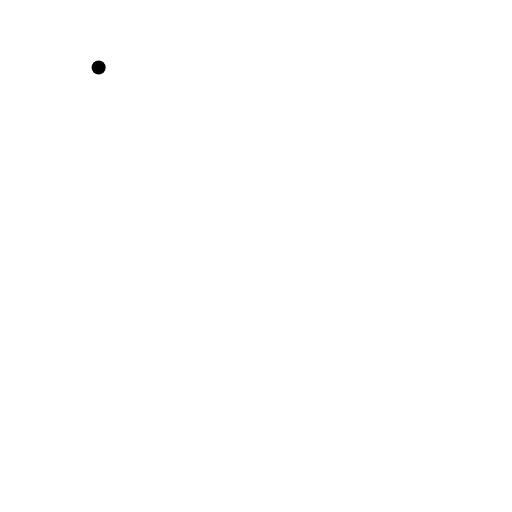
t = 0.00 s
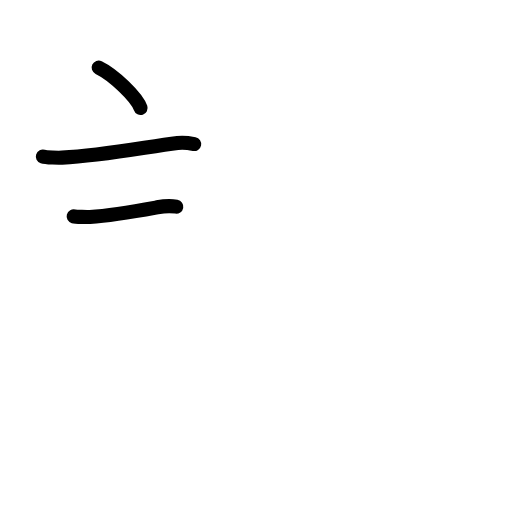
t = 2.40 s
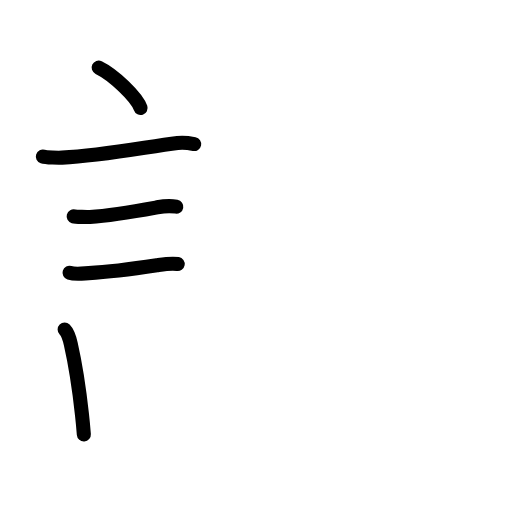
t = 4.80 s
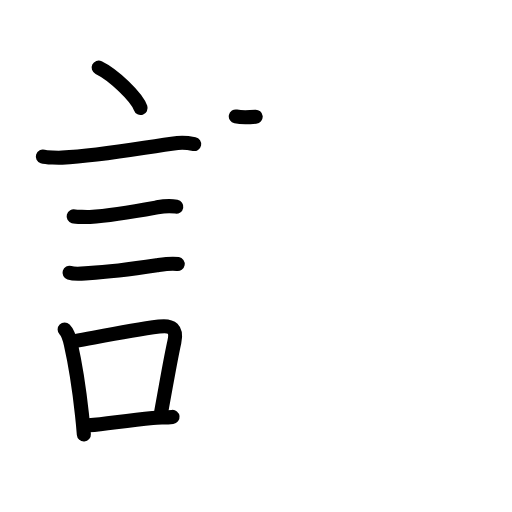
t = 7.20 s
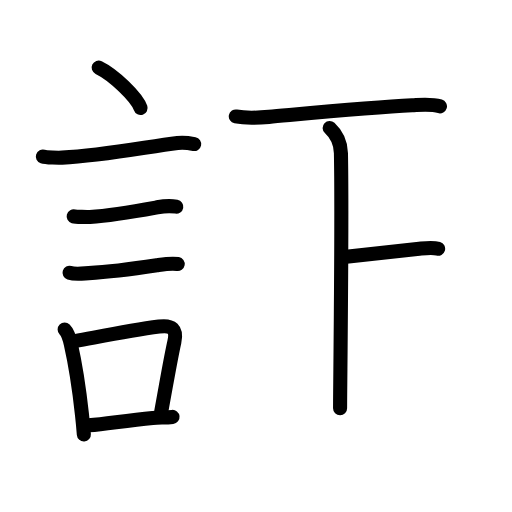
t = 9.60 s
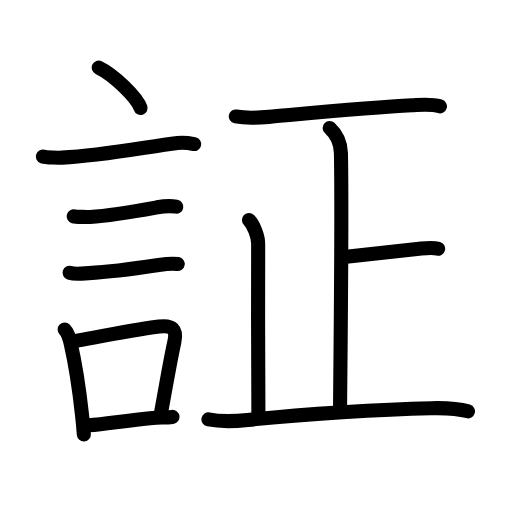
t = 12.00 s

The animated SVG that drew these frames (rendered in a browser with its animation timeline set to each time). Animation: 41 SMIL elements (animate=41); one cycle of 12.00 s.

<?xml version="1.0" encoding="UTF-8"?>
<!--
AniKanjiVG is licensed by CC-BY-SA Paul C. Sommerhoff (https://bitbucket.org/sommerhoff/anikanjivg).
AniKanjiVG uses KanjiVG which is licensed by CC-BY-SA Ulrich Apel (http://kanjivg.tagaini.net).
See also http://creativecommons.org/licenses/by-sa/3.0/
-->
<svg xmlns:kvg='http://kanjivg.tagaini.net' xmlns='http://www.w3.org/2000/svg' width='109' height='109' viewBox='0 0 109 109' style='fill:none;stroke:#000000;stroke-width:3;stroke-linecap:round;stroke-linejoin:round;' id="kvg:kanji_08a3c"><g id="kvg:08a3c" kvg:element="証"><g id="kvg:08a3c-g1" kvg:element="言" kvg:position="left" kvg:radical="general"><path id="kvg:08a3c-s1" kvg:type="㇔" d="M21,14.38c3.15,1.52,8.14,6.26,8.93,8.62"><animate attributeName="d" begin="0.0s" dur="1.0s" from="M21,14.38C21,14.38,21,14.38,21,14.38" to="M21,14.38c3.15,1.52,8.14,6.26,8.93,8.62" />
</path>
<path id="kvg:08a3c-s2" kvg:type="㇐" d="M9.12,33.33c0.71,0.23,3.4,0.27,4.1,0.23c8.73-0.42,18.03-2.31,24.58-3.12c1.17-0.15,2.95,0.11,3.54,0.23"><animate attributeName="d" begin="1.0s" dur="0.3333333333333333s" from="M9.12,33.33C9.12,33.33,9.12,33.33,9.12,33.33" to="M9.12,33.33c0.71,0.23,3.4,0.27,4.1,0.23" />
<animate attributeName="d" begin="1.3333333333333333s" dur="0.3333333333333333s" from="M9.12,33.33c0.71,0.23,3.4,0.27,4.1,0.23c0,0,0,0,0,0,0" to="M9.12,33.33c0.71,0.23,3.4,0.27,4.1,0.23c8.73-0.42,18.03-2.31,24.58-3.12" />
<animate attributeName="d" begin="1.6666666666666665s" dur="0.3333333333333333s" from="M9.12,33.33c0.71,0.23,3.4,0.27,4.1,0.23c8.73-0.42,18.03-2.31,24.58-3.12c0,0,0,0,0,0,0" to="M9.12,33.33c0.71,0.23,3.4,0.27,4.1,0.23c8.73-0.42,18.03-2.31,24.58-3.12c1.17-0.15,2.95,0.11,3.54,0.23" />
<animate attributeName="d" begin="0s" dur="1.0s" from="M-100,-100" to="M-100,-100" />
</path>
<path id="kvg:08a3c-s3" kvg:type="㇐" d="M15.68,46.06c0.43,0.12,3.04,0.15,3.47,0.12c4.98-0.31,9.89-1.23,14.34-2.05c1.39-0.26,3.19-0.28,4.04-0.13"><animate attributeName="d" begin="2.0s" dur="0.3333333333333333s" from="M15.68,46.06C15.68,46.06,15.68,46.06,15.68,46.06" to="M15.68,46.06c0.43,0.12,3.04,0.15,3.47,0.12" />
<animate attributeName="d" begin="2.3333333333333335s" dur="0.3333333333333333s" from="M15.68,46.06c0.43,0.12,3.04,0.15,3.47,0.12c0,0,0,0,0,0,0" to="M15.68,46.06c0.43,0.12,3.04,0.15,3.47,0.12c4.98-0.31,9.89-1.23,14.34-2.05" />
<animate attributeName="d" begin="2.6666666666666665s" dur="0.3333333333333333s" from="M15.68,46.06c0.43,0.12,3.04,0.15,3.47,0.12c4.98-0.31,9.89-1.23,14.34-2.05c0,0,0,0,0,0,0" to="M15.68,46.06c0.43,0.12,3.04,0.15,3.47,0.12c4.98-0.31,9.89-1.23,14.34-2.05c1.39-0.26,3.19-0.28,4.04-0.13" />
<animate attributeName="d" begin="0s" dur="2.0s" from="M-100,-100" to="M-100,-100" />
</path>
<path id="kvg:08a3c-s4" kvg:type="㇐" d="M14.8,58.08c1.2,0.37,2.84,0.14,4.08,0.07c3.81-0.21,9.44-0.9,14.51-1.67c1.38-0.21,3.06-0.51,4.44-0.27"><animate attributeName="d" begin="3.0s" dur="0.3333333333333333s" from="M14.8,58.08C14.8,58.08,14.8,58.08,14.8,58.08" to="M14.8,58.08c1.2,0.37,2.84,0.14,4.08,0.07" />
<animate attributeName="d" begin="3.3333333333333335s" dur="0.3333333333333333s" from="M14.8,58.08c1.2,0.37,2.84,0.14,4.08,0.07c0,0,0,0,0,0,0" to="M14.8,58.08c1.2,0.37,2.84,0.14,4.08,0.07c3.81-0.21,9.44-0.9,14.51-1.67" />
<animate attributeName="d" begin="3.6666666666666665s" dur="0.3333333333333333s" from="M14.8,58.08c1.2,0.37,2.84,0.14,4.08,0.07c3.81-0.21,9.44-0.9,14.51-1.67c0,0,0,0,0,0,0" to="M14.8,58.08c1.2,0.37,2.84,0.14,4.08,0.07c3.81-0.21,9.44-0.9,14.51-1.67c1.38-0.21,3.06-0.51,4.44-0.27" />
<animate attributeName="d" begin="0s" dur="3.0s" from="M-100,-100" to="M-100,-100" />
</path>
<g id="kvg:08a3c-g2" kvg:element="口"><path id="kvg:08a3c-s5" kvg:type="㇑" d="M13.76,70.15c0.79,0.79,1.07,2.01,1.31,3.08c0.83,3.64,1.76,9.32,2.38,15c0.16,1.43,0.29,2.87,0.4,4.27"><animate attributeName="d" begin="4.0s" dur="0.3333333333333333s" from="M13.76,70.15C13.76,70.15,13.76,70.15,13.76,70.15" to="M13.76,70.15c0.79,0.79,1.07,2.01,1.31,3.08" />
<animate attributeName="d" begin="4.333333333333333s" dur="0.3333333333333333s" from="M13.76,70.15c0.79,0.79,1.07,2.01,1.31,3.08c0,0,0,0,0,0,0" to="M13.76,70.15c0.79,0.79,1.07,2.01,1.31,3.08c0.83,3.64,1.76,9.32,2.38,15" />
<animate attributeName="d" begin="4.666666666666667s" dur="0.3333333333333333s" from="M13.76,70.15c0.79,0.79,1.07,2.01,1.31,3.08c0.83,3.64,1.76,9.32,2.38,15c0,0,0,0,0,0,0" to="M13.76,70.15c0.79,0.79,1.07,2.01,1.31,3.08c0.83,3.64,1.76,9.32,2.38,15c0.16,1.43,0.29,2.87,0.4,4.27" />
<animate attributeName="d" begin="0s" dur="4.0s" from="M-100,-100" to="M-100,-100" />
</path>
<path id="kvg:08a3c-s6" kvg:type="㇕b" d="M15.94,72.62c7.01-1.29,11.83-2.27,17.93-3.1c2.75-0.37,3.85,0.54,3.25,3.26c-0.8,3.59-1.31,6.72-2.81,14.93"><animate attributeName="d" begin="5.0s" dur="0.3333333333333333s" from="M15.94,72.62C15.94,72.62,15.94,72.62,15.94,72.62" to="M15.94,72.62c7.01-1.29,11.83-2.27,17.93-3.1" />
<animate attributeName="d" begin="5.333333333333333s" dur="0.3333333333333333s" from="M15.94,72.62c7.01-1.29,11.83-2.27,17.93-3.1c0,0,0,0,0,0,0" to="M15.94,72.62c7.01-1.29,11.83-2.27,17.93-3.1c2.75-0.37,3.85,0.54,3.25,3.26" />
<animate attributeName="d" begin="5.666666666666667s" dur="0.3333333333333333s" from="M15.94,72.62c7.01-1.29,11.83-2.27,17.93-3.1c2.75-0.37,3.85,0.54,3.25,3.26c0,0,0,0,0,0,0" to="M15.94,72.62c7.01-1.29,11.83-2.27,17.93-3.1c2.75-0.37,3.85,0.54,3.25,3.26c-0.8,3.59-1.31,6.72-2.81,14.93" />
<animate attributeName="d" begin="0s" dur="5.0s" from="M-100,-100" to="M-100,-100" />
</path>
<path id="kvg:08a3c-s7" kvg:type="㇐b" d="M18.92,90.55c4.26-0.43,8.1-1.04,13.59-1.58c1.44-0.14,2.68-0.05,4.22-0.22"><animate attributeName="d" begin="6.0s" dur="0.5s" from="M18.92,90.55C18.92,90.55,18.92,90.55,18.92,90.55" to="M18.92,90.55c4.26-0.43,8.1-1.04,13.59-1.58" />
<animate attributeName="d" begin="6.5s" dur="0.5s" from="M18.92,90.55c4.26-0.43,8.1-1.04,13.59-1.58c0,0,0,0,0,0,0" to="M18.92,90.55c4.26-0.43,8.1-1.04,13.59-1.58c1.44-0.14,2.68-0.05,4.22-0.22" />
<animate attributeName="d" begin="0s" dur="6.0s" from="M-100,-100" to="M-100,-100" />
</path>
</g>
</g>
<g id="kvg:08a3c-g3" kvg:element="正" kvg:position="right" kvg:phon="正"><path id="kvg:08a3c-s8" kvg:type="㇐" d="M50.2,24.79c2.39,0.47,4.65,0.3,7.05,0.09c7.57-0.67,21.68-2.02,30.49-2.46c1.96-0.1,4.01-0.34,5.92,0.22"><animate attributeName="d" begin="7.0s" dur="0.3333333333333333s" from="M50.2,24.79C50.2,24.79,50.2,24.79,50.2,24.79" to="M50.2,24.79c2.39,0.47,4.65,0.3,7.05,0.09" />
<animate attributeName="d" begin="7.333333333333333s" dur="0.3333333333333333s" from="M50.2,24.79c2.39,0.47,4.65,0.3,7.05,0.09c0,0,0,0,0,0,0" to="M50.2,24.79c2.39,0.47,4.65,0.3,7.05,0.09c7.57-0.67,21.68-2.02,30.49-2.46" />
<animate attributeName="d" begin="7.666666666666667s" dur="0.3333333333333333s" from="M50.2,24.79c2.39,0.47,4.65,0.3,7.05,0.09c7.57-0.67,21.68-2.02,30.49-2.46c0,0,0,0,0,0,0" to="M50.2,24.79c2.39,0.47,4.65,0.3,7.05,0.09c7.57-0.67,21.68-2.02,30.49-2.46c1.96-0.1,4.01-0.34,5.92,0.22" />
<animate attributeName="d" begin="0s" dur="7.0s" from="M-100,-100" to="M-100,-100" />
</path>
<g id="kvg:08a3c-g4" kvg:element="止"><g id="kvg:08a3c-g5" kvg:element="卜" kvg:original="ト"><path id="kvg:08a3c-s9" kvg:type="㇑a" d="M70.18,27.24c0.82,0.76,2.34,2.41,2.4,5.35c0.29,14.1-0.18,49.5-0.18,54.3"><animate attributeName="d" begin="8.0s" dur="0.5s" from="M70.18,27.24C70.18,27.24,70.18,27.24,70.18,27.24" to="M70.18,27.24c0.82,0.76,2.34,2.41,2.4,5.35" />
<animate attributeName="d" begin="8.5s" dur="0.5s" from="M70.18,27.24c0.82,0.76,2.34,2.41,2.4,5.35c0,0,0,0,0,0,0" to="M70.18,27.24c0.82,0.76,2.34,2.41,2.4,5.35c0.29,14.1-0.18,49.5-0.18,54.3" />
<animate attributeName="d" begin="0s" dur="8.0s" from="M-100,-100" to="M-100,-100" />
</path>
<path id="kvg:08a3c-s10" kvg:type="㇐b" d="M73.72,54.67c3.52-0.39,9.18-1.06,15.54-1.72c1.23-0.13,2.79-0.36,4.01,0"><animate attributeName="d" begin="9.0s" dur="0.5s" from="M73.72,54.67C73.72,54.67,73.72,54.67,73.72,54.67" to="M73.72,54.67c3.52-0.39,9.18-1.06,15.54-1.72" />
<animate attributeName="d" begin="9.5s" dur="0.5s" from="M73.72,54.67c3.52-0.39,9.18-1.06,15.54-1.72c0,0,0,0,0,0,0" to="M73.72,54.67c3.52-0.39,9.18-1.06,15.54-1.72c1.23-0.13,2.79-0.36,4.01,0" />
<animate attributeName="d" begin="0s" dur="9.0s" from="M-100,-100" to="M-100,-100" />
</path>
</g>
<path id="kvg:08a3c-s11" kvg:type="㇑a" d="M53,46.84c1.02,1.02,1.97,3.52,1.96,5.07c-0.08,9.72,0.05,33.86,0.05,36.39"><animate attributeName="d" begin="10.0s" dur="0.5s" from="M53,46.84C53,46.84,53,46.84,53,46.84" to="M53,46.84c1.02,1.02,1.97,3.52,1.96,5.07" />
<animate attributeName="d" begin="10.5s" dur="0.5s" from="M53,46.84c1.02,1.02,1.97,3.52,1.96,5.07c0,0,0,0,0,0,0" to="M53,46.84c1.02,1.02,1.97,3.52,1.96,5.07c-0.08,9.72,0.05,33.86,0.05,36.39" />
<animate attributeName="d" begin="0s" dur="10.0s" from="M-100,-100" to="M-100,-100" />
</path>
<path id="kvg:08a3c-s12" kvg:type="㇐" d="M44.37,89.29c2.88,0.58,5.71,0.4,8.37,0.11c11.64-1.28,29.08-2.28,39.01-2.5c2.52-0.06,5.5-0.02,7.88,0.67"><animate attributeName="d" begin="11.0s" dur="0.3333333333333333s" from="M44.37,89.29C44.37,89.29,44.37,89.29,44.37,89.29" to="M44.37,89.29c2.88,0.58,5.71,0.4,8.37,0.11" />
<animate attributeName="d" begin="11.333333333333334s" dur="0.3333333333333333s" from="M44.37,89.29c2.88,0.58,5.71,0.4,8.37,0.11c0,0,0,0,0,0,0" to="M44.37,89.29c2.88,0.58,5.71,0.4,8.37,0.11c11.64-1.28,29.08-2.28,39.01-2.5" />
<animate attributeName="d" begin="11.666666666666666s" dur="0.3333333333333333s" from="M44.37,89.29c2.88,0.58,5.71,0.4,8.37,0.11c11.64-1.28,29.08-2.28,39.01-2.5c0,0,0,0,0,0,0" to="M44.37,89.29c2.88,0.58,5.71,0.4,8.37,0.11c11.64-1.28,29.08-2.28,39.01-2.5c2.52-0.06,5.5-0.02,7.88,0.67" />
<animate attributeName="d" begin="0s" dur="11.0s" from="M-100,-100" to="M-100,-100" />
</path>
</g>
</g>
</g>
</svg>
